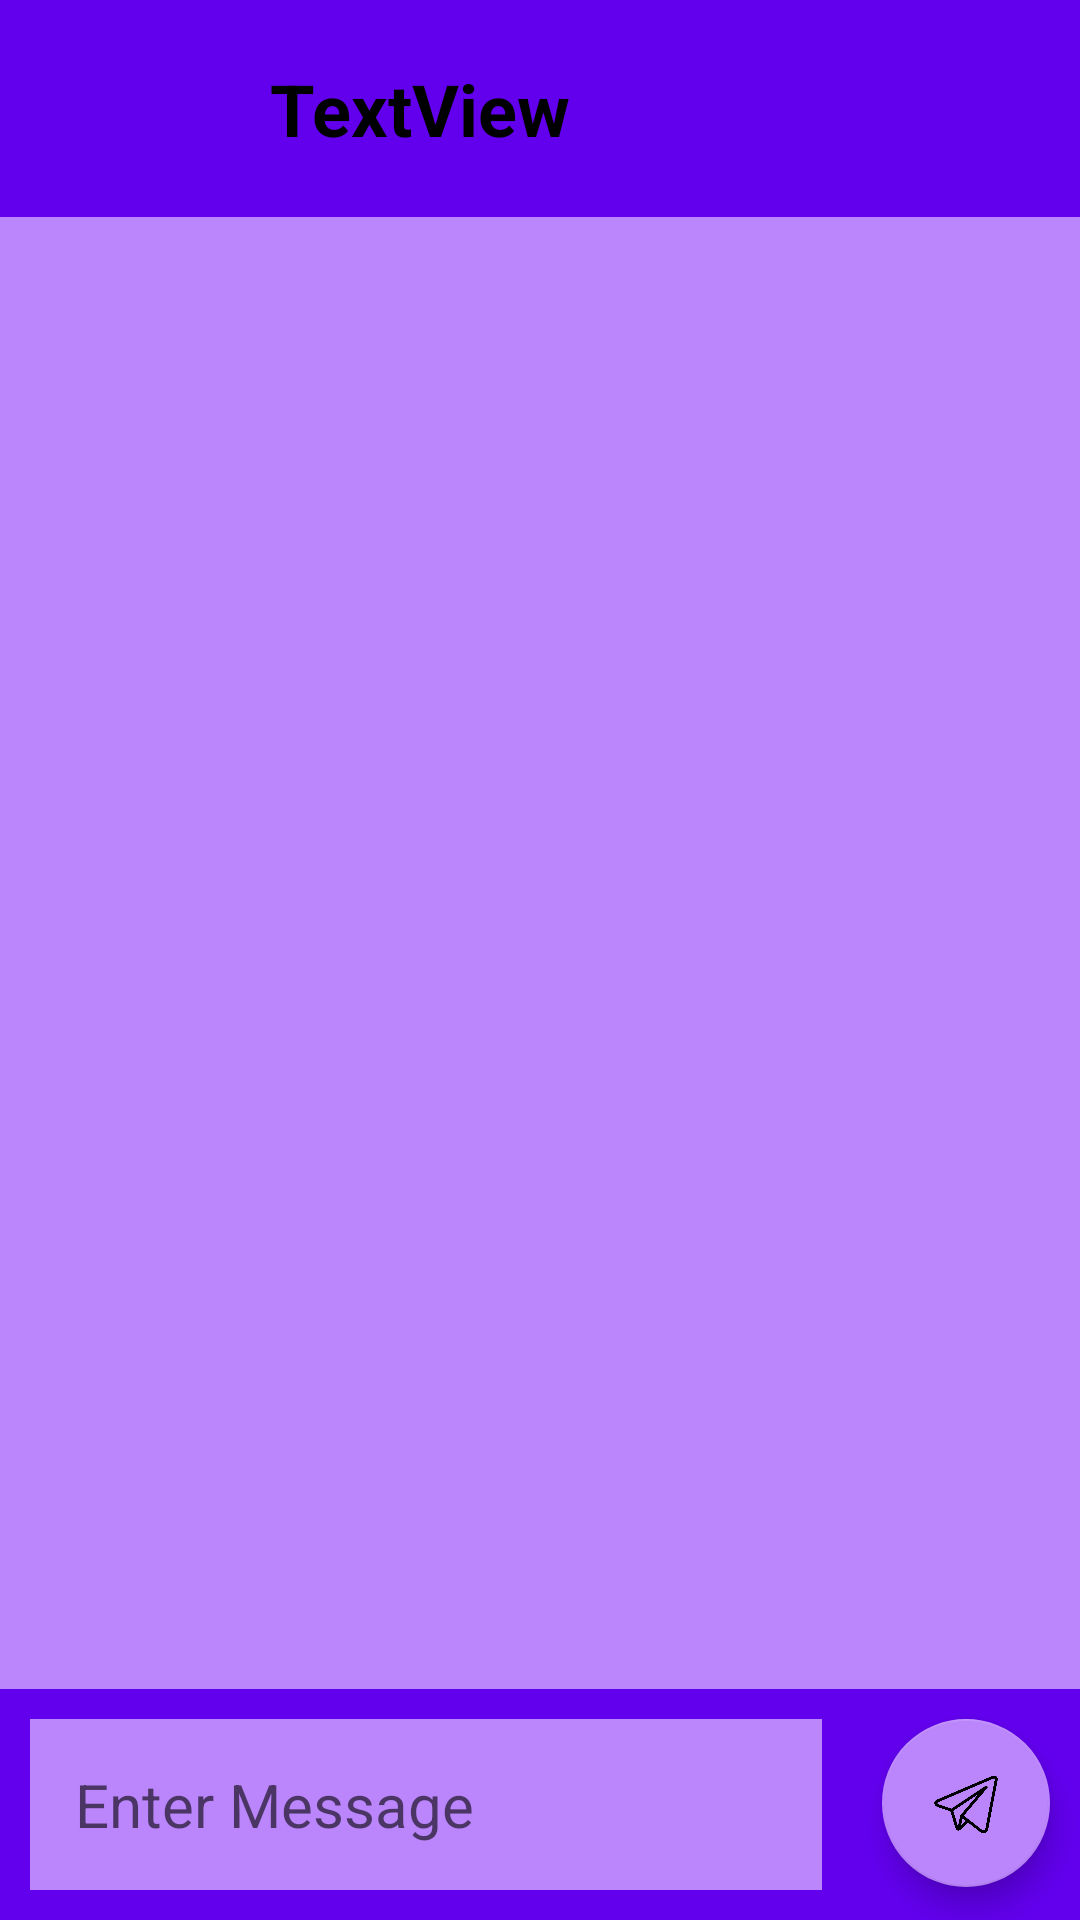

Write the Android layout XML for this screen, with the resource values it uses.
<!-- AndroidManifest.xml: activity theme Base.Theme.UserChat -->
<!-- res/layout/activity_my_chat.xml -->
<?xml version="1.0" encoding="utf-8"?>
<androidx.constraintlayout.widget.ConstraintLayout xmlns:android="http://schemas.android.com/apk/res/android"
    xmlns:app="http://schemas.android.com/apk/res-auto"
    xmlns:tools="http://schemas.android.com/tools"
    android:id="@+id/main"
    android:layout_width="match_parent"
    android:layout_height="match_parent"
    android:background="@color/purple_200"
    tools:context=".MyChatActivity">

    <LinearLayout
        android:id="@+id/linearLayout"
        android:layout_width="match_parent"
        android:layout_height="wrap_content"
        android:background="@color/purple_500"
        android:gravity="center"
        android:orientation="horizontal"
        app:layout_constraintEnd_toEndOf="parent"
        app:layout_constraintStart_toStartOf="parent"
        app:layout_constraintTop_toTopOf="parent">

        <ImageView
            android:id="@+id/imageViewBack"
            android:layout_width="50dp"
            android:layout_height="50dp"
            android:layout_gravity="center"
            android:layout_margin="10dp"
            android:padding="7dp"
            app:srcCompat="@drawable/baseline_arrow_back_ios_new_24" />

        <TextView
            android:id="@+id/textViewChat"
            android:layout_width="wrap_content"
            android:layout_height="wrap_content"
            android:layout_margin="10dp"
            android:layout_weight="1"
            android:padding="10dp"
            android:text="TextView"
            android:textAlignment="viewStart"
            android:textColor="@color/black"
            android:textSize="24sp"
            android:textStyle="bold" />
    </LinearLayout>

    <LinearLayout
        android:id="@+id/linearLayout2"
        android:layout_width="match_parent"
        android:layout_height="wrap_content"
        android:background="@color/purple_500"
        android:orientation="horizontal"
        app:layout_constraintBottom_toBottomOf="parent"
        app:layout_constraintEnd_toEndOf="parent"
        app:layout_constraintStart_toStartOf="parent">

        <EditText
            android:id="@+id/editTextMessage"
            android:layout_width="wrap_content"
            android:layout_height="wrap_content"
            android:layout_margin="10dp"
            android:layout_weight="1"
            android:background="@color/purple_200"
            android:ems="10"
            android:gravity="start|top"
            android:hint="Enter Message"
            android:inputType="textMultiLine"
            android:padding="15dp"
            android:textColor="@color/black"
            android:textSize="20sp" />

        <com.google.android.material.floatingactionbutton.FloatingActionButton
            android:id="@+id/fab"
            android:layout_width="wrap_content"
            android:layout_height="wrap_content"
            android:layout_margin="10dp"
            android:clickable="true"
            app:backgroundTint="@color/purple_200"
            app:srcCompat="@drawable/send_button" />
    </LinearLayout>

    <androidx.recyclerview.widget.RecyclerView
        android:id="@+id/rvChat"
        android:layout_width="0dp"
        android:layout_height="0dp"
        app:layout_constraintBottom_toTopOf="@+id/linearLayout2"
        app:layout_constraintEnd_toEndOf="parent"
        app:layout_constraintStart_toStartOf="parent"
        app:layout_constraintTop_toBottomOf="@+id/linearLayout" />
</androidx.constraintlayout.widget.ConstraintLayout>
<!-- resources referenced by this layout -->
<resources>
  <color name="black">#FF000000</color>
  <color name="purple_200">#FFBB86FC</color>
  <color name="purple_500">#FF6200EE</color>
  <!-- drawable send_button: png bitmap (drawable, 20016 bytes) -->
  <style name="Base.Theme.UserChat" parent="Theme.MaterialComponents.DayNight.NoActionBar">
          
          
          <item name="colorPrimary">@color/purple_700</item>
          <item name="colorPrimaryVariant">@color/purple_700</item>
          <item name="colorOnPrimary">@color/purple_200</item>
          
          <item name="colorSecondary">#E91E63</item>
          <item name="colorSecondaryVariant">@color/teal_700</item>
          <item name="colorOnSecondary">@color/black</item>
          
          <item name="android:statusBarColor">?attr/colorPrimaryVariant</item>
      </style>
  <color name="purple_700">#FF3700B3</color>
  <color name="teal_700">#FF018786</color>
</resources>
